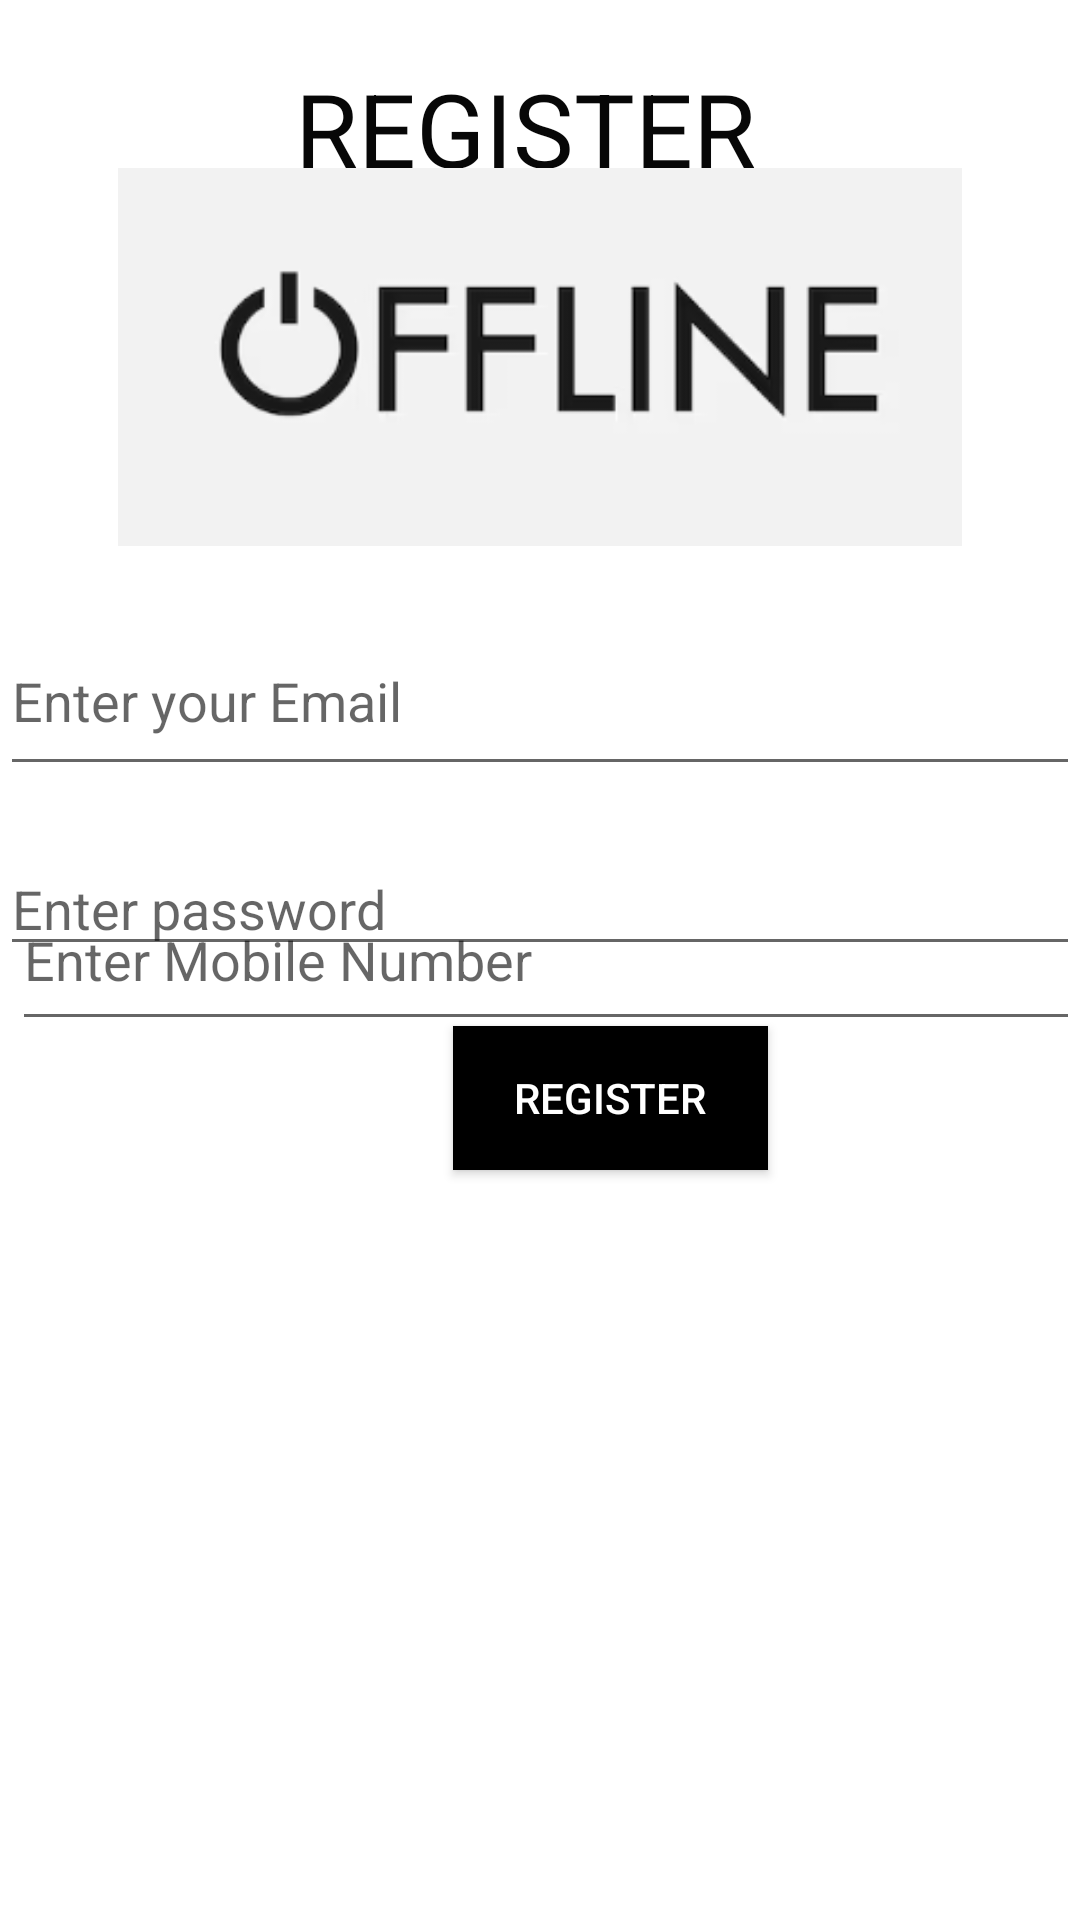

The Android layout XML behind this screen, and the referenced resources:
<!-- AndroidManifest.xml: application theme Theme.AndroidDevelopmentProject -->
<!-- res/layout/activity_twelve.xml -->
<?xml version="1.0" encoding="utf-8"?>
<RelativeLayout xmlns:android="http://schemas.android.com/apk/res/android"
    xmlns:app="http://schemas.android.com/apk/res-auto"
    xmlns:tools="http://schemas.android.com/tools"
    android:id="@+id/main"
    android:layout_width="match_parent"
    android:layout_height="match_parent"
    android:background="@color/white"
    tools:context=".twelve">

    <TextView
        android:id="@+id/textView13"
        android:layout_width="match_parent"
        android:layout_height="76dp"
        android:layout_alignParentStart="true"
        android:layout_alignParentTop="true"
        android:layout_marginStart="-10dp"
        android:layout_marginTop="20dp"
        android:text="REGISTER"
        android:textAlignment="center"
        android:textColor="#070707"
        android:textSize="34sp" />

    <EditText
        android:id="@+id/editTextText7"
        android:layout_width="match_parent"
        android:layout_height="60dp"
        android:layout_alignParentStart="true"
        android:layout_alignParentTop="true"
        android:layout_marginStart="0dp"
        android:layout_marginTop="202dp"
        android:ems="10"
        android:hint="Enter your Email"
        android:inputType="text" />

    <EditText
        android:id="@+id/editTextText8"
        android:layout_width="407dp"
        android:layout_height="57dp"
        android:layout_alignParentStart="true"
        android:layout_alignParentTop="true"
        android:layout_marginStart="4dp"
        android:layout_marginTop="290dp"
        android:ems="10"
        android:hint="Enter Mobile Number"
        android:inputType="text" />

    <EditText
        android:id="@+id/editTextText9"
        android:layout_width="match_parent"
        android:layout_height="wrap_content"
        android:layout_alignParentStart="true"
        android:layout_alignParentBottom="true"
        android:layout_marginStart="0dp"
        android:layout_marginBottom="318dp"
        android:ems="10"
        android:hint="Enter password"
        android:inputType="text" />

    <Button
        android:id="@+id/button17"
        android:layout_width="105dp"
        android:layout_height="wrap_content"
        android:layout_alignParentStart="true"
        android:layout_alignParentBottom="true"
        android:layout_marginStart="151dp"
        android:layout_marginBottom="250dp"
        android:background="#000000"
        android:text="Register"
        android:textColor="#FFFFFF" />

    <ImageView
        android:id="@+id/imageView22"
        android:layout_width="match_parent"
        android:layout_height="126dp"
        android:layout_alignParentTop="true"
        android:layout_alignParentEnd="true"
        android:layout_marginTop="56dp"
        android:layout_marginEnd="0dp"
        app:srcCompat="@drawable/off" />
</RelativeLayout>
<!-- resources referenced by this layout -->
<resources>
  <!-- drawable off: png bitmap (drawable, 9029 bytes) -->
  <style name="Theme.AndroidDevelopmentProject" parent="Base.Theme.AndroidDevelopmentProject" />
  <style name="Base.Theme.AndroidDevelopmentProject" parent="Theme.AppCompat.DayNight.NoActionBar">
          
          
      </style>
  <!-- not gathered from this repository: default colours our renderer supplied (Android Studio template values) -->
  <color name="white">#FFFFFFFF</color>
</resources>
